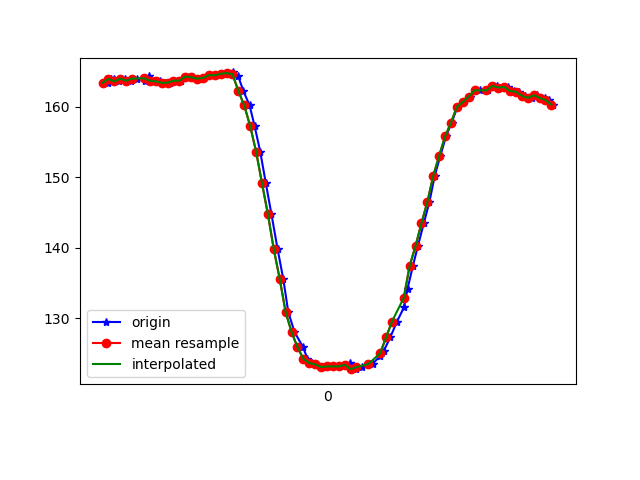

Source data for this figure (header and first rows):
1617818886397, 514530012241593, 163.3789, -242.8711, -65.82031
1617818886409, 514530031073237, 164, -243.1, -66.31
1617818886418, 514530050576350, 163.9, -243.6, -65.33
1617818886436, 514530069621644, 163.6, -242.8, -65.62
1617818886456, 514530088727980, 164, -243.1, -65.23
1617818886475, 514530107803795, 163.7, -243.2, -65.14
1617818886497, 514530126940652, 164, -243.4, -65.92
1617818886523, 514530145894382, 163.7, -243, -65.33
1617818886536, 514530165763751, 164.4, -242.7, -66.21
1617818886553, 514530184412268, 163.7, -242.7, -65.23
1617818886573, 514530203457561, 163.6, -243.2, -66.21
1617818886591, 514530222472334, 163.4, -243.1, -65.82
1617818886610, 514530241517627, 163.4, -242.8, -65.92
1617818886631, 514530260562921, 163.7, -242.9, -66.02
1617818886646, 514530279638736, 163.7, -242.2, -65.53
1617818886667, 514530298714551, 164.3, -242.2, -64.94
1617818886685, 514530317759844, 164.2, -242, -64.75
1617818886706, 514530336774617, 164, -241.8, -64.45
1617818886724, 514530355850432, 164.1, -242.2, -65.23
1617818886742, 514530374895725, 164.5, -241.7, -65.14
1617818886760, 514530393971540, 164.5, -242.6, -64.94
1617818886780, 514530412986312, 164.6, -242, -64.94
1617818886801, 514530431970563, 164.7, -242.3, -64.84
1617818886821, 514530450924293, 164.8, -241.1, -64.26
1617818886839, 514530470000108, 164.4, -242.3, -64.06
1617818886857, 514530489106444, 162.2, -242.4, -63.87
1617818886878, 514530508121217, 160.2, -243.9, -63.48
1617818886895, 514530527197031, 157.2, -245.4, -62.3
1617818886914, 514530546394932, 153.6, -246.6, -60.64
1617818886933, 514530565440225, 149.1, -248.5, -58.5
1617818886952, 514530584424476, 144.7, -250.6, -55.86
1617818886973, 514530603469770, 139.7, -253.6, -51.37
1617818886992, 514530622576106, 135.5, -256.6, -47.17
1617818887009, 514530641682442, 130.9, -259.4, -42.48
1617818887030, 514530660727736, 128, -262.6, -37.99
1617818887059, 514530679803551, 125.9, -264.8, -32.91
1617818887074, 514530699062494, 124.2, -267.5, -28.71
1617818887091, 514530718138308, 123.6, -269.5, -25.29
1617818887104, 514530737183602, 123.4, -270.7, -21.78
1617818887128, 514530756228896, 123, -272.1, -19.04
1617818887142, 514530775274189, 123.1, -273.4, -17.77
1617818887161, 514530794319483, 123.1, -274.1, -16.8
1617818887180, 514530813334255, 123.1, -274, -17.19
1617818887203, 514530832410070, 123.1, -273.9, -17.87
1617818887218, 514530851455364, 123.6, -272.6, -18.95
1617818887238, 514530870439615, 122.8, -272.2, -21.39
1617818887259, 514530889606994, 123, -270.9, -23.44
1617818887280, 514530908682809, 123.4, -269.7, -26.17
1617818887295, 514530927758623, 123.5, -267.8, -28.61
1617818887320, 514530946987045, 124.6, -265.8, -31.84
1617818887333, 514530966154424, 125.4, -263.9, -34.86
1617818887354, 514530985138675, 127.2, -261.4, -37.99
1617818887377, 514531004183968, 129.5, -259.2, -41.11
1617818887401, 514531023259783, 131.5, -256.4, -44.24
1617818887413, 514531042549247, 134.2, -255.1, -47.75
1617818887431, 514531061869233, 137.4, -253.3, -50.98
1617818887448, 514531080914526, 140.2, -251.9, -53.81
1617818887468, 514531099990341, 143.5, -250.4, -56.15
1617818887487, 514531119035635, 146.5, -248.1, -57.62
1617818887505, 514531138050407, 150.2, -246.6, -59.28
1617818887524, 514531157126222, 153, -245.5, -60.45
... 20 more rows
